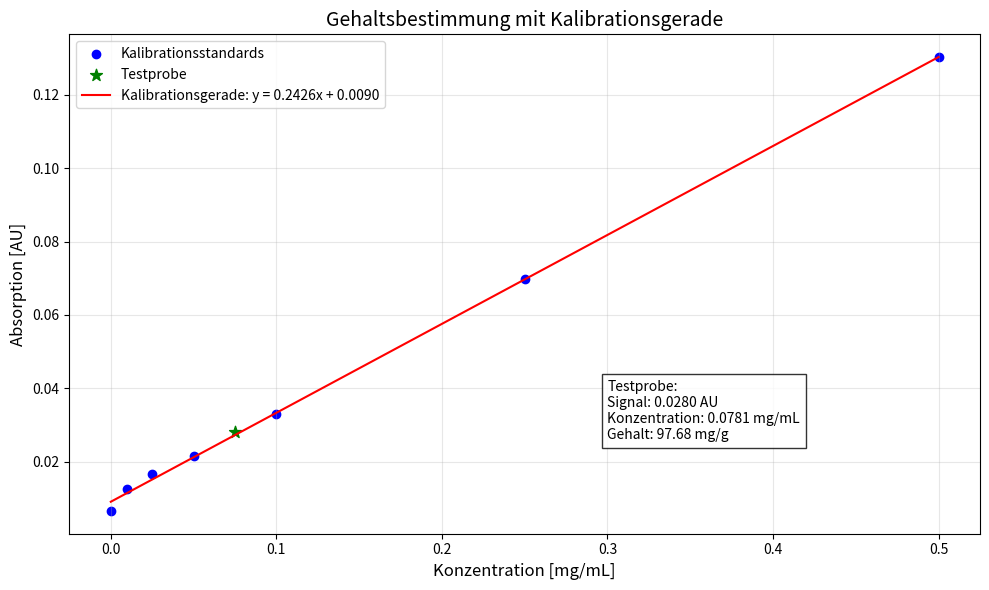

Here is the Python script that generated this plot:
# Einfache Gehaltsbestimmung mit Kalibrationsgerade
# Installation: pip install numpy scipy matplotlib

import numpy as np
from scipy import stats
import matplotlib.pyplot as plt

# Funktion zur Simulation von Kalibrationsdaten
def erzeuge_kalibrationsdaten(konzentrationen, steigung=0.245, offset=0.008, rauschen=0.002):
    """
    Erzeugt Kalibrationsdaten (z.B. Absorptionswerte) für eine Analysenmethode.
    
    Parameter:
        konzentrationen: NumPy-Array mit Konzentrationen [mg/mL]
        steigung: Empfindlichkeit des Nachweises (default: 0.245 AU·mL/mg)
        offset: Leerwert/Offset (default: 0.008 AU)
        rauschen: Stärke des zufälligen Rauschens (default: 0.002 AU)
    
    Rückgabe:
        NumPy-Array mit Messsignalen (z.B. Absorption)
    """
    # Kalibrationsgerade: Signal = Steigung · Konzentration + Offset
    signale_basis = steigung * konzentrationen + offset
    
    # Zufälliges Rauschen hinzufügen
    if rauschen > 0:
        zufallswerte = np.random.normal(0, rauschen, size=len(konzentrationen))
        signale = signale_basis + zufallswerte
    else:
        signale = signale_basis
    
    return signale

# Funktion zur Berechnung des Gehalts einer Probe
def berechne_gehalt(signal, steigung, offset, verdünnungsfaktor=1.0, einwaage=1.0, 
                   volumen=10.0):
    """
    Berechnet den Gehalt einer Probe basierend auf dem Signal und der Kalibrationsgerade.
    
    Parameter:
        signal: Gemessenes Signal (z.B. Absorption)
        steigung: Steigung der Kalibrationsgerade
        offset: Offset/Leerwert der Kalibrationsgerade
        verdünnungsfaktor: Verdünnungsfaktor der Probenlösung (default: 1.0)
        einwaage: Einwaage der Probe in g (default: 1.0)
        volumen: Volumen der Probenlösung in mL (default: 10.0)
    
    Rückgabe:
        Float: Berechneter Gehalt in mg/g
    """
    # Berechnung der Konzentration [mg/mL] aus dem Signal
    konzentration = (signal - offset) / steigung
    
    # Berechnung des Gehalts unter Berücksichtigung der Probenvorbereitung
    gehalt = konzentration * volumen * verdünnungsfaktor / einwaage
    
    return gehalt

# Hauptprogramm
if __name__ == "__main__":
    # 1. Kalibrationsdaten erstellen
    # Kalibrationsstandards in mg/mL
    konzentrationen = np.array([0.0, 0.01, 0.025, 0.05, 0.1, 0.25, 0.5])
    
    # Signale (z.B. Absorption) für die Kalibrationsstandards simulieren
    signale = erzeuge_kalibrationsdaten(konzentrationen, rauschen=0.002)
    
    # 2. Lineare Regression für die Kalibrationsgerade
    steigung, offset, r_wert, p_wert, std_fehler = stats.linregress(konzentrationen, signale)
    
    # Bestimmtheitsmaß (R²) berechnen
    r_squared = r_wert ** 2
    
    # 3. Kalibrationsgerade berechnen
    kalibrationsgerade = steigung * konzentrationen + offset
    
    # 4. Ergebnisse der Kalibration ausgeben
    print("Kalibrationsergebnisse:")
    print(f"Steigung: {steigung:.4f} AU·mL/mg")
    print(f"Offset (Leerwert): {offset:.4f} AU")
    print(f"Bestimmtheitsmaß (R²): {r_squared:.6f}")
    
    # 5. Testprobe simulieren
    testprobe_konz = 0.075  # mg/mL
    testprobe_signal = erzeuge_kalibrationsdaten(
        np.array([testprobe_konz]), 
        steigung=steigung, 
        offset=offset, 
        rauschen=0.003
    )[0]
    
    # 6. Gehalt berechnen
    verdünnungsfaktor = 10.0  # 1:10 Verdünnung
    einwaage = 0.2           # 200 mg Einwaage
    volumen = 25.0           # 25 mL Volumen
    
    testprobe_gehalt = berechne_gehalt(
        testprobe_signal, 
        steigung, 
        offset, 
        verdünnungsfaktor,
        einwaage,
        volumen
    )
    
    # Testprobenergebnisse ausgeben
    print("\nTestprobenergebnisse:")
    print(f"Signal: {testprobe_signal:.4f} AU")
    print(f"Berechnete Konzentration: {(testprobe_signal - offset) / steigung:.4f} mg/mL")
    print(f"Berechneter Gehalt: {testprobe_gehalt:.2f} mg/g")
    
    # 7. Daten und Kalibrationsgerade plotten
    plt.figure(figsize=(10, 6))
    
    # Kalibrationspunkte plotten
    plt.scatter(konzentrationen, signale, color='blue', label='Kalibrationsstandards')
    
    # Testprobe plotten
    plt.scatter([testprobe_konz], [testprobe_signal], color='green', s=80, 
               marker='*', label='Testprobe')
    
    # Kalibrationsgerade plotten
    plt.plot(konzentrationen, kalibrationsgerade, color='red', 
             label=f'Kalibrationsgerade: y = {steigung:.4f}x + {offset:.4f}')
    
    # Textbox mit Ergebnissen
    ergebnis_text = f"Testprobe:\nSignal: {testprobe_signal:.4f} AU\nKonzentration: {(testprobe_signal - offset) / steigung:.4f} mg/mL\nGehalt: {testprobe_gehalt:.2f} mg/g"
    plt.text(0.6 * max(konzentrationen), 0.2 * max(signale), ergebnis_text,
            bbox=dict(facecolor='white', alpha=0.8))
    
    # Beschriftungen und Formatierung
    plt.title('Gehaltsbestimmung mit Kalibrationsgerade', fontsize=14)
    plt.xlabel('Konzentration [mg/mL]', fontsize=12)
    plt.ylabel('Absorption [AU]', fontsize=12)
    plt.grid(True, alpha=0.3)
    plt.legend()
    
    # Plot anzeigen
    plt.tight_layout()
    plt.show()
